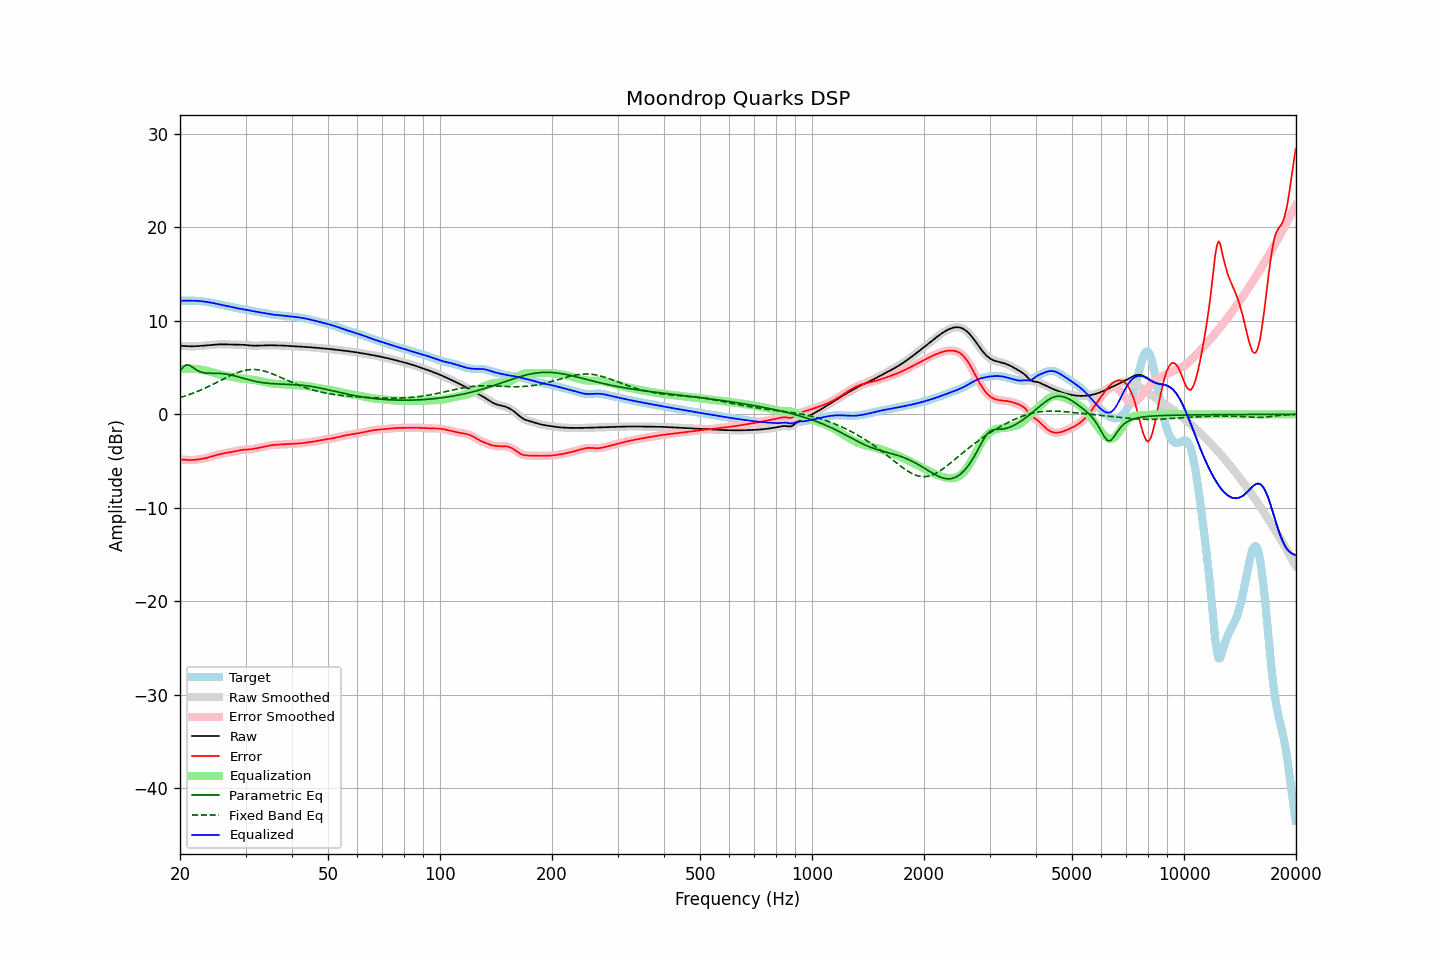

Data behind this chart, as committed beside it:
frequency, raw, error, smoothed, error_smoothed, equalization, parametric_eq, fixed_band_eq, equalized_raw, equalized_smoothed, target
20.00, 7.32, -4.82, 7.32, -4.82, 4.81, 4.62, 1.79, 12.13, 12.13, 12.14
20.20, 7.32, -4.83, 7.31, -4.83, 4.83, 4.85, 1.84, 12.15, 12.15, 12.15
20.40, 7.31, -4.85, 7.31, -4.85, 4.85, 5.08, 1.90, 12.16, 12.16, 12.15
20.61, 7.30, -4.86, 7.30, -4.86, 4.87, 5.19, 1.95, 12.16, 12.16, 12.16
20.81, 7.29, -4.87, 7.29, -4.87, 4.88, 5.30, 2.01, 12.17, 12.17, 12.16
21.02, 7.28, -4.88, 7.28, -4.88, 4.88, 5.27, 2.07, 12.17, 12.17, 12.16
21.23, 7.28, -4.89, 7.28, -4.88, 4.88, 5.24, 2.13, 12.16, 12.16, 12.16
21.44, 7.28, -4.88, 7.28, -4.88, 4.88, 5.13, 2.19, 12.16, 12.16, 12.16
21.66, 7.28, -4.88, 7.28, -4.88, 4.88, 5.02, 2.26, 12.16, 12.16, 12.16
21.87, 7.28, -4.87, 7.29, -4.87, 4.87, 4.90, 2.32, 12.15, 12.15, 12.15
22.09, 7.29, -4.85, 7.29, -4.85, 4.85, 4.78, 2.39, 12.14, 12.14, 12.14
22.31, 7.30, -4.83, 7.30, -4.83, 4.83, 4.68, 2.46, 12.13, 12.13, 12.13
22.54, 7.31, -4.81, 7.31, -4.81, 4.81, 4.59, 2.53, 12.12, 12.12, 12.12
22.76, 7.33, -4.78, 7.33, -4.78, 4.78, 4.53, 2.61, 12.11, 12.10, 12.10
22.99, 7.34, -4.75, 7.34, -4.75, 4.75, 4.48, 2.68, 12.09, 12.09, 12.09
23.22, 7.35, -4.71, 7.35, -4.71, 4.71, 4.45, 2.76, 12.06, 12.06, 12.07
23.45, 7.37, -4.67, 7.37, -4.67, 4.67, 4.42, 2.84, 12.04, 12.04, 12.04
23.69, 7.39, -4.63, 7.39, -4.63, 4.63, 4.41, 2.92, 12.01, 12.01, 12.02
23.92, 7.40, -4.59, 7.40, -4.59, 4.58, 4.39, 3.00, 11.99, 11.99, 11.99
24.16, 7.42, -4.54, 7.42, -4.54, 4.54, 4.39, 3.08, 11.96, 11.96, 11.96
24.40, 7.44, -4.49, 7.44, -4.49, 4.49, 4.39, 3.17, 11.93, 11.93, 11.93
24.65, 7.45, -4.44, 7.45, -4.44, 4.44, 4.39, 3.25, 11.89, 11.89, 11.89
24.89, 7.47, -4.39, 7.47, -4.39, 4.39, 4.39, 3.34, 11.86, 11.86, 11.85
25.14, 7.48, -4.34, 7.48, -4.34, 4.34, 4.39, 3.43, 11.82, 11.82, 11.81
25.39, 7.48, -4.29, 7.48, -4.29, 4.30, 4.38, 3.52, 11.78, 11.78, 11.78
25.65, 7.49, -4.25, 7.49, -4.25, 4.25, 4.37, 3.60, 11.74, 11.74, 11.74
25.91, 7.49, -4.21, 7.49, -4.21, 4.21, 4.36, 3.69, 11.70, 11.70, 11.70
26.16, 7.49, -4.18, 7.49, -4.18, 4.18, 4.34, 3.78, 11.66, 11.66, 11.66
26.43, 7.49, -4.14, 7.49, -4.14, 4.14, 4.32, 3.87, 11.63, 11.63, 11.63
26.69, 7.48, -4.11, 7.48, -4.11, 4.11, 4.30, 3.95, 11.59, 11.59, 11.59
26.96, 7.48, -4.08, 7.48, -4.08, 4.08, 4.27, 4.04, 11.56, 11.56, 11.56
27.23, 7.47, -4.05, 7.47, -4.05, 4.05, 4.23, 4.12, 11.52, 11.52, 11.52
27.50, 7.46, -4.02, 7.46, -4.02, 4.02, 4.19, 4.20, 11.48, 11.48, 11.49
27.77, 7.46, -3.99, 7.46, -3.99, 3.99, 4.15, 4.28, 11.44, 11.44, 11.45
28.05, 7.45, -3.96, 7.45, -3.96, 3.95, 4.11, 4.35, 11.40, 11.40, 11.41
28.33, 7.45, -3.93, 7.45, -3.93, 3.92, 4.06, 4.42, 11.37, 11.37, 11.37
28.62, 7.45, -3.89, 7.45, -3.89, 3.89, 4.01, 4.49, 11.33, 11.33, 11.33
28.90, 7.45, -3.85, 7.45, -3.85, 3.86, 3.96, 4.54, 11.30, 11.30, 11.30
29.19, 7.44, -3.82, 7.44, -3.82, 3.83, 3.92, 4.60, 11.28, 11.28, 11.27
29.48, 7.44, -3.79, 7.44, -3.80, 3.81, 3.87, 4.65, 11.25, 11.25, 11.23
29.78, 7.43, -3.78, 7.43, -3.78, 3.79, 3.82, 4.69, 11.22, 11.22, 11.21
30.08, 7.42, -3.77, 7.42, -3.77, 3.77, 3.77, 4.73, 11.19, 11.19, 11.19
30.38, 7.40, -3.76, 7.40, -3.76, 3.76, 3.72, 4.76, 11.16, 11.16, 11.16
30.68, 7.38, -3.75, 7.38, -3.75, 3.74, 3.68, 4.78, 11.12, 11.12, 11.13
30.99, 7.36, -3.74, 7.36, -3.74, 3.72, 3.64, 4.79, 11.09, 11.09, 11.10
31.30, 7.35, -3.71, 7.35, -3.71, 3.70, 3.59, 4.80, 11.05, 11.05, 11.06
31.61, 7.34, -3.68, 7.34, -3.68, 3.68, 3.56, 4.80, 11.02, 11.02, 11.03
31.93, 7.34, -3.65, 7.34, -3.65, 3.65, 3.52, 4.79, 10.99, 10.99, 10.99
32.24, 7.35, -3.61, 7.35, -3.61, 3.62, 3.49, 4.78, 10.97, 10.97, 10.96
32.57, 7.36, -3.57, 7.36, -3.58, 3.58, 3.45, 4.75, 10.94, 10.94, 10.93
32.89, 7.37, -3.54, 7.37, -3.54, 3.55, 3.43, 4.73, 10.91, 10.91, 10.91
33.22, 7.38, -3.51, 7.38, -3.51, 3.51, 3.40, 4.69, 10.88, 10.88, 10.89
33.55, 7.38, -3.48, 7.38, -3.48, 3.47, 3.38, 4.65, 10.85, 10.85, 10.86
33.89, 7.39, -3.44, 7.39, -3.44, 3.43, 3.35, 4.60, 10.82, 10.82, 10.83
34.23, 7.39, -3.40, 7.39, -3.40, 3.40, 3.33, 4.55, 10.79, 10.79, 10.79
34.57, 7.39, -3.36, 7.39, -3.36, 3.36, 3.32, 4.49, 10.76, 10.76, 10.75
34.92, 7.39, -3.32, 7.39, -3.33, 3.33, 3.30, 4.43, 10.73, 10.73, 10.72
35.27, 7.39, -3.30, 7.39, -3.30, 3.31, 3.29, 4.36, 10.70, 10.70, 10.69
35.62, 7.38, -3.28, 7.38, -3.28, 3.28, 3.28, 4.30, 10.67, 10.67, 10.66
35.97, 7.38, -3.27, 7.38, -3.27, 3.27, 3.27, 4.22, 10.65, 10.65, 10.65
... 635 more rows
